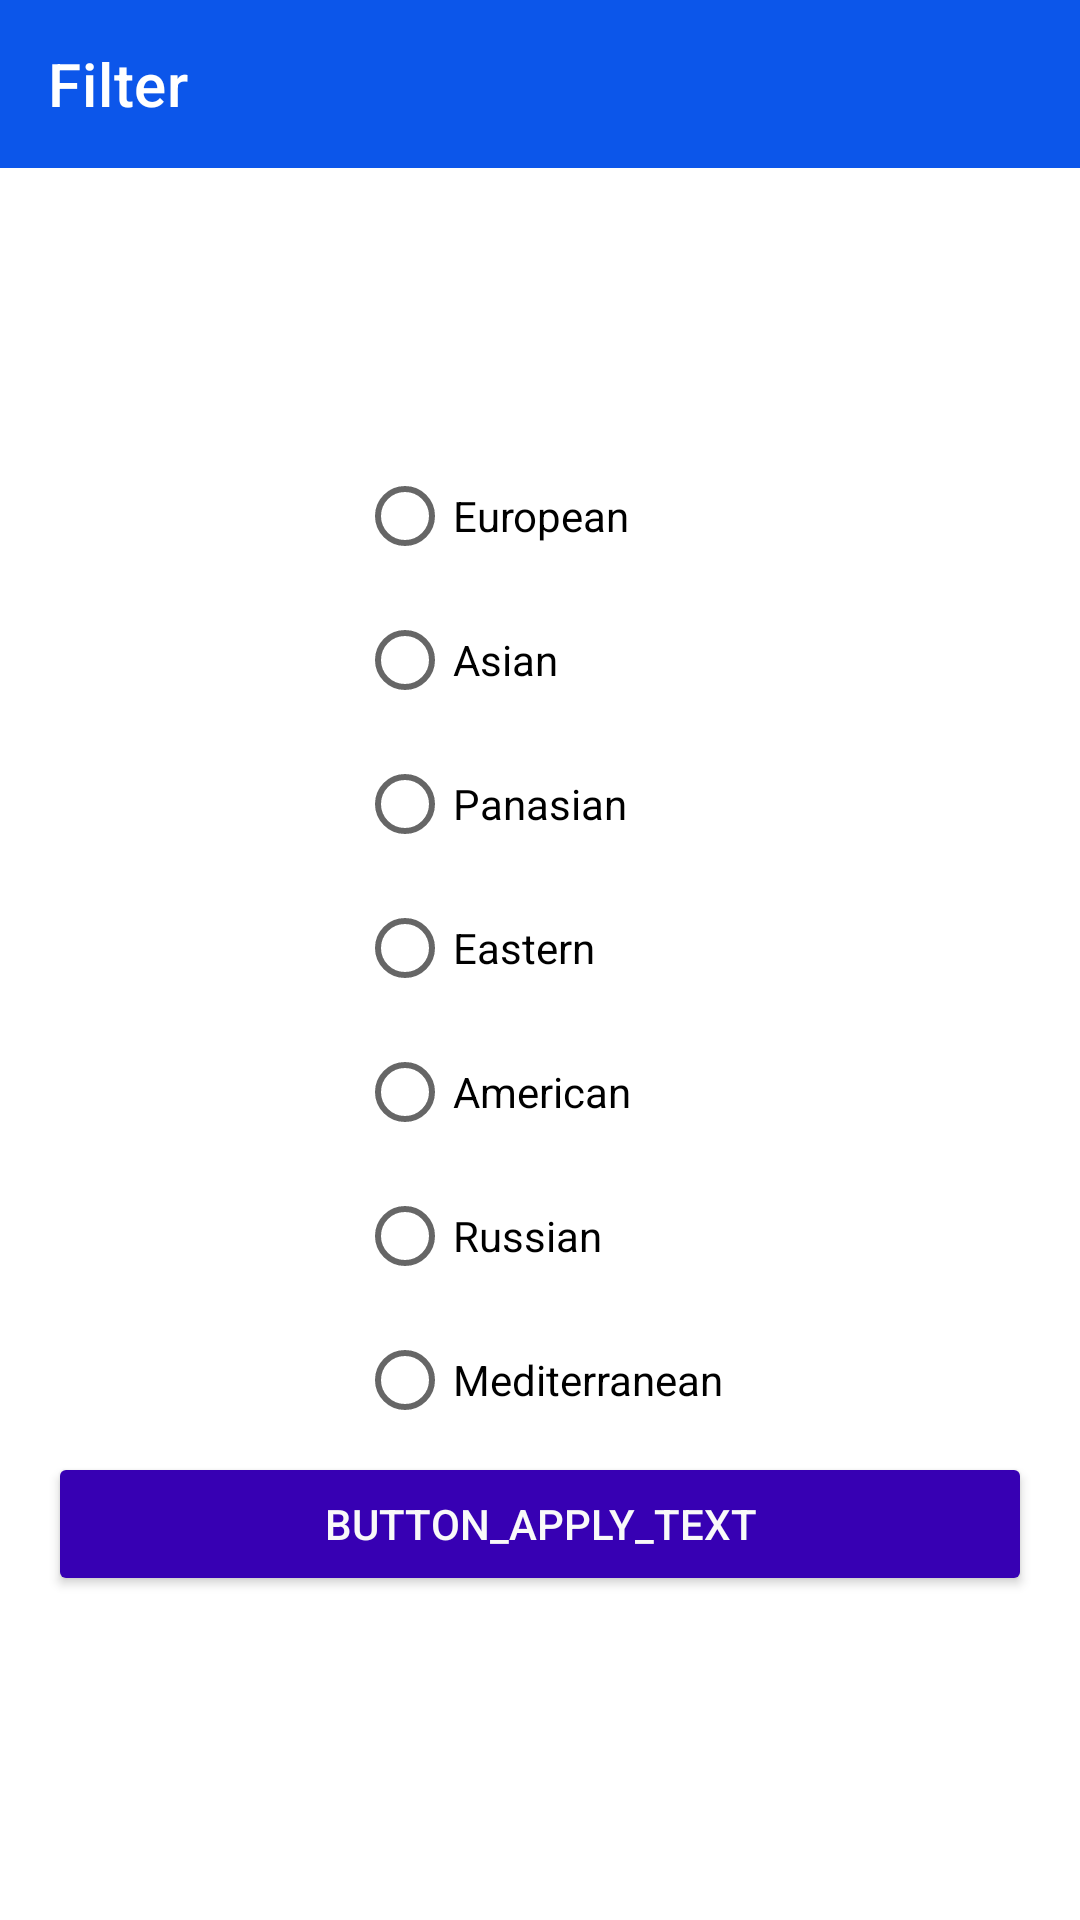

This screen was rendered from an Android layout file. Write that file and the resources it references.
<!-- AndroidManifest.xml: application theme Theme.NerecipeBet -->
<!-- res/layout/fragment_filter.xml -->
<?xml version="1.0" encoding="utf-8"?>
<androidx.constraintlayout.widget.ConstraintLayout xmlns:android="http://schemas.android.com/apk/res/android"
    xmlns:app="http://schemas.android.com/apk/res-auto"
    android:layout_width="match_parent"
    android:layout_height="wrap_content"
    xmlns:tools="http://schemas.android.com/tools"
    android:background="@color/white"
    tools:context=".ui.RecipeFilterFragment"
    android:orientation="horizontal">


    <com.google.android.material.appbar.AppBarLayout
        android:id="@+id/topBar"
        android:layout_width="match_parent"
        android:layout_height="wrap_content"
        app:layout_constraintStart_toStartOf="parent"
        app:layout_constraintTop_toTopOf="parent">

        <com.google.android.material.appbar.MaterialToolbar
            android:id="@+id/topMenu"
            style="@style/Widget.MaterialComponents.Toolbar.Primary"
            android:layout_width="match_parent"
            android:layout_height="?attr/actionBarSize"
            android:backgroundTint="@color/teal_700"
            app:title="@string/filter" />
    </com.google.android.material.appbar.AppBarLayout>

    <RadioGroup
        android:id="@+id/categoryRecipeCheckBox"
        android:layout_width="wrap_content"
        android:layout_height="wrap_content"
        android:layout_marginBottom="64dp"
        app:layout_constraintBottom_toBottomOf="parent"
        app:layout_constraintEnd_toEndOf="parent"
        app:layout_constraintHorizontal_bias="0.5"
        app:layout_constraintStart_toStartOf="parent"
        app:layout_constraintTop_toBottomOf="@+id/topBar">

        <RadioButton
            android:id="@+id/checkBoxBeef"
            android:layout_width="match_parent"
            android:layout_height="wrap_content"
            android:text="@string/european_category" />

        <RadioButton
            android:id="@+id/checkBoxPork"
            android:layout_width="match_parent"
            android:layout_height="wrap_content"
            android:text="@string/asian_category" />

        <RadioButton
            android:id="@+id/checkBoxLamb"
            android:layout_width="match_parent"
            android:layout_height="wrap_content"
            android:text="@string/panasian_category" />

        <RadioButton
            android:id="@+id/checkBoxChicken"
            android:layout_width="match_parent"
            android:layout_height="wrap_content"
            android:text="@string/eastern_category" />

        <RadioButton
            android:id="@+id/checkBoxSeafood"
            android:layout_width="match_parent"
            android:layout_height="wrap_content"
            android:text="@string/american_category" />

        <RadioButton
            android:id="@+id/checkBoxPasta"
            android:layout_width="match_parent"
            android:layout_height="wrap_content"
            android:text="@string/russian_category" />

        <RadioButton
            android:id="@+id/checkBoxDessert"
            android:layout_width="match_parent"
            android:layout_height="match_parent"
            android:text="@string/miditerranean_category" />

    </RadioGroup>

    <Button
        android:id="@+id/buttonApply"
        android:layout_width="match_parent"
        android:layout_height="wrap_content"
        android:layout_marginStart="16dp"
        android:layout_marginEnd="16dp"
        android:backgroundTint="@color/purple_700"
        android:clickable="true"
        android:text="@string/button_apply_text"
        android:textColor="@color/lightGray"
        app:layout_constraintEnd_toEndOf="parent"
        app:layout_constraintHorizontal_bias="0.5"
        app:layout_constraintStart_toStartOf="parent"
        app:layout_constraintTop_toBottomOf="@id/categoryRecipeCheckBox" />

</androidx.constraintlayout.widget.ConstraintLayout>
<!-- resources referenced by this layout -->
<resources>
  <color name="lightGray">#F9F9F9</color>
  <color name="purple_700">#FF3700B3</color>
  <color name="teal_700">#0C56EA</color>
  <color name="white">#FFFFFFFF</color>
  <string name="american_category">American</string>
  <string name="asian_category">Asian</string>
  <string name="button_apply_text">button_apply_text</string>
  <string name="eastern_category">Eastern</string>
  <string name="european_category">European</string>
  <string name="filter">Filter</string>
  <string name="miditerranean_category">Mediterranean</string>
  <string name="panasian_category">Panasian</string>
  <string name="russian_category">Russian</string>
  <style name="Theme.NerecipeBet" parent="Theme.MaterialComponents.DayNight.NoActionBar">
  
          <item name="colorPrimary">@color/black_50</item>
          <item name="colorPrimaryVariant">@color/black_50</item>
          <item name="colorOnPrimary">@color/white</item>
          <item name="colorSecondary">@color/green</item>
          <item name="colorSecondaryVariant">@color/teal_700</item>
          <item name="colorOnSecondary">@color/black</item>
          <item name="android:statusBarColor">@color/black_50</item>
      </style>
  <color name="black_50">#808080</color>
  <color name="green">#00FF00</color>
  <color name="black">#FF000000</color>
</resources>
